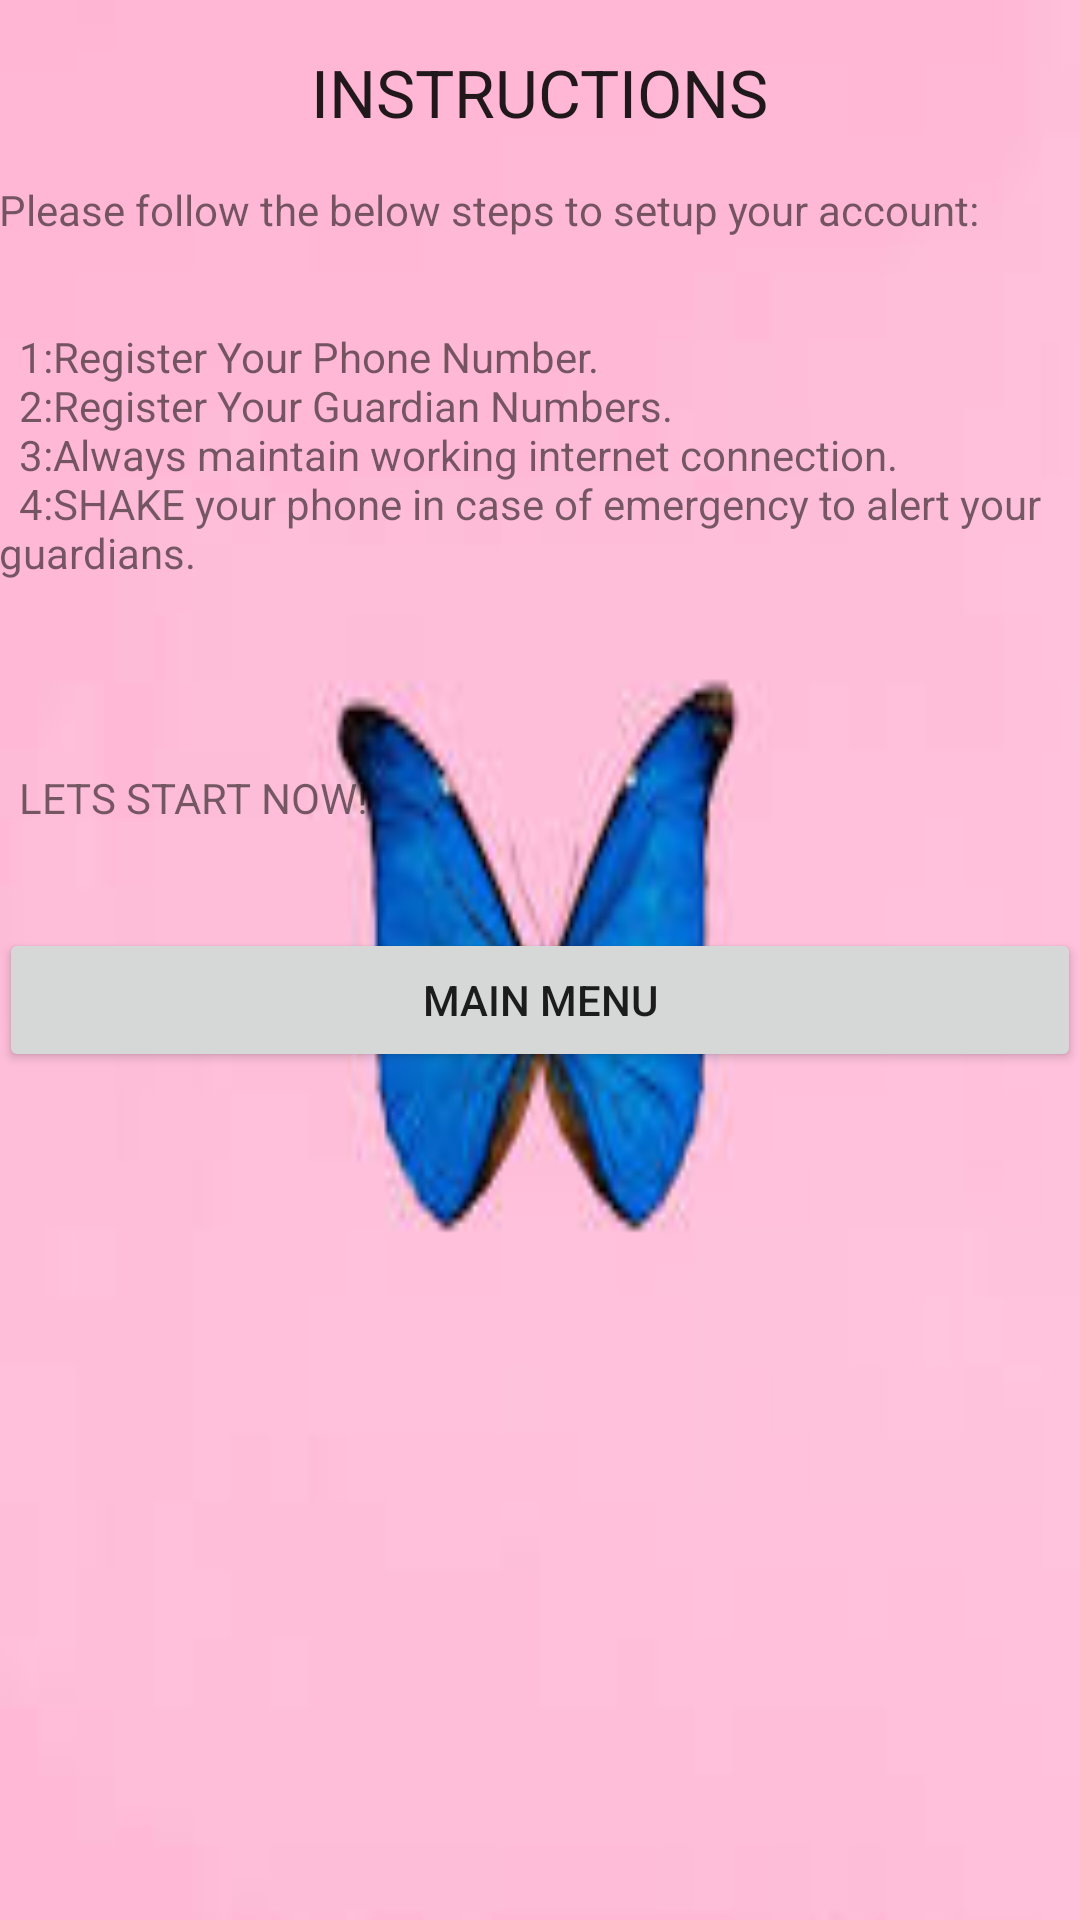

Write the Android layout XML for this screen, with the resource values it uses.
<!-- AndroidManifest.xml: application theme AppTheme -->
<!-- res/layout/activity_instructions.xml -->
<RelativeLayout xmlns:android="http://schemas.android.com/apk/res/android"
    xmlns:tools="http://schemas.android.com/tools"
    android:layout_width="match_parent"
    android:layout_height="match_parent"
android:background="@drawable/img_jan"
    android:paddingLeft="@dimen/activity_horizontal_margin"
    android:paddingTop="@dimen/activity_vertical_margin"
    android:paddingRight="@dimen/activity_horizontal_margin"

    android:paddingBottom="@dimen/activity_vertical_margin"

    tools:context=".Instructions">

    <TextView
        android:id="@+id/textView1"
        android:layout_width="wrap_content"
        android:layout_height="wrap_content"
        android:layout_alignParentTop="true"
        android:layout_centerHorizontal="true"
        android:layout_marginTop="16dp"
        android:text="INSTRUCTIONS"
        android:textAppearance="?android:attr/textAppearanceLarge" />

    <Button
        android:id="@+id/btn_register"
        android:layout_width="match_parent"
        android:layout_height="wrap_content"
        android:layout_below="@+id/help"
        android:layout_centerHorizontal="true"
        android:layout_marginTop="34dp"
        android:onClick="back"
        android:text="Main Menu" />

    <TextView
        android:id="@+id/help"
        android:layout_width="wrap_content"
        android:layout_height="wrap_content"
        android:layout_below="@+id/textView1"
        android:layout_alignLeft="@+id/btn_register"
        android:layout_marginTop="15dp"
        android:text="@string/help" />

</RelativeLayout>
<!-- resources referenced by this layout -->
<resources>
  <!-- drawable img_jan: jpg bitmap (drawable-hdpi, 3562 bytes) -->
  <string name="help">Please follow the below steps to setup your account:\n\n\n\t1:Register Your Phone Number.\n\t2:Register Your Guardian Numbers.\n\t3:Always maintain working internet connection.\n\t4:SHAKE your phone in case of emergency to alert your guardians.\n\t\n\n\n\n\tLETS START NOW!</string>
</resources>
